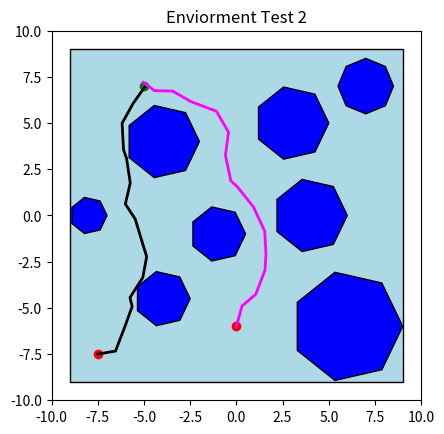

Generate this figure with matplotlib:
import matplotlib.pyplot as plt
import numpy as num
from matplotlib.path import Path
from matplotlib.patches import Wedge
import matplotlib.patches as patches
import random

coordinates = []
parents = {}
cost = {}

coordinates2 = []
parents2 = {}
cost2 = {}


def regular_polygon(n, radius=1, center=(0, 0)):
    cx, cy = center
    angles = num.linspace(0, 2*num.pi, n+1, endpoint=True)

    return [
        (cx + radius*num.cos(a), cy + radius*num.sin(a))
        for a in angles
    ]

def ring(cx, cy, oradius, iradius):
    return Wedge(center = (cx,cy),r = oradius, theta1 = 0, theta2 = 360, width = oradius-iradius, facecolor = 'blue', edgecolor = 'black')

def square(c1x, c1y, c2x, c2y, c3x, c3y, c4x, c4y, fc, ec):
    square = ((c1x, c1y),
           (c2x, c2y),
           (c3x, c3y),
           (c4x, c4y),
           (c1x, c1y))
    square_path = Path(square)
    return patches.PathPatch(square_path, facecolor = fc, edgecolor = ec)

def testerx(xi):  
    x = round(random.uniform(-9.0, 9.0),3)
    return x
def testery(yi):
    y = round(random.uniform(-9.0, 9.0),3)
    return y

def euclidean(x, y, coordinates):
    distance2 = 100
    for coordinate in coordinates:
        point1 = num.array([x, y])
        point2 = num.array(coordinate)

        distance = num.linalg.norm(point1-point2)
        
        if distance < distance2:
            distance2 = distance
            current = coordinate

    return current

def distance(p1, p2):
    p1 = num.array(p1)
    p2 = num.array(p2)
    return num.linalg.norm(p1 - p2)

def line_hits_obstacle(p1, p2, paths, samples=20):
    xs = num.linspace(p1[0], p2[0], samples)
    ys = num.linspace(p1[1], p2[1], samples)

    for x, y in zip(xs, ys):
        for path in paths:
            if path.contains_point((x, y), radius=0.05):
                return True
    return False

def near_nodes(p_new, coordinates, radius):
    neighbors = []
    for node in coordinates:
        if distance(node, p_new) <= radius:
            neighbors.append(tuple(node))
    return neighbors 

def steer(pEucl, pRand, epsilon):
    pEucl = num.array(pEucl)
    pRand = num.array(pRand)

    direction = pRand - pEucl
    dist = num.linalg.norm(direction)

    if dist == 0:
        return pEucl.tolist()

    direction = direction / dist   # normalize

    p_new = pEucl + epsilon * direction

    return p_new.tolist()

def time(path, time):
    i = 0
    time.append(0)
    while (i < (len(path)-1)):

        p1 = num.array(path[i])
        p2 = num.array(path[i+1])

        dist = num.linalg.norm(p1 - p2)
        
        if (i != 0):
            time.append(time[i-1] + 10 * dist)
        else: time.append(10 * dist)
        i = i+1

    return time



square = square(-9, -9, 9, -9, 9, 9, -9, 9, 'lightblue', 'black')

septagon_info = [(7, 3, (6, -6)), 
                 (7, 1, (-8, 0)), 
                 (7, 2, (3, 5)), 
                 (7, 1.5, (-1, -1)), 
                 (7, 2, (-4, 4)), 
                 (7, 1.5, (-4, -4.5)), 
                 (7, 2, (4, 0)), 
                 #(3, 0.5, (-4,0)),
                 (8, 1.5, (7, 7))]

septagon_paths = []
septagon_patches = []

for n, r, center in septagon_info:
    path = Path(regular_polygon(n, r, center))
    patch = patches.PathPatch(path, facecolor = 'blue', edgecolor = "black")
    septagon_paths.append(path)
    septagon_patches.append(patch)

xi = -7.5
yi = -7.5
xt = -5
yt = 7
epsilon = 0.5
radius = 1.5

coordinates.append([xi,yi])
parents[(xi, yi)] = None
cost[(xi, yi)] = 0

fig, ax = plt.subplots()
ax.set_xlim(-10, 10)
ax.set_ylim(-10, 10)
ax.set_aspect('equal')
ax.add_patch(square)
for septagon in septagon_patches:
    ax.add_patch(septagon)
ax.plot(xi, yi, 'o',color = 'red')
ax.plot(xt, yt, 'o', color = 'green')

#Instead of straight to line, move via epsillon on that line

inside = False
insideout = False
i = 0
while ((abs(xi - xt) > 0.25) or (abs(yi - yt) > 0.25)) and i <= 2000:
    xi = testerx(xi)
    yi = testery(yi)
    for path in septagon_paths:
        if path.contains_point((xi, yi), radius = 0.1):
            inside = True
    if inside == False:
        pointc = euclidean(xi, yi, coordinates)
        pointb = [xi, yi]
        pointa = steer(pointc, pointb, epsilon)
        for path in septagon_paths:
            if path.contains_point(pointa, radius = 0.1):
                insideout = True
        if not line_hits_obstacle(pointc, pointa, septagon_paths) and insideout == False:
            xi = pointa[0]
            yi = pointa[1]
            node_new = (xi, yi)
            neighbors = near_nodes(node_new, coordinates, radius)
            parent_s = tuple(pointc)
            c_cost = cost[parent_s] + distance(parent_s, node_new)

            for neighbor in neighbors:
                if not line_hits_obstacle(neighbor, node_new, septagon_paths):
                    new_cost = cost[neighbor] + distance(neighbor, node_new)
                    if new_cost < c_cost:
                        c_cost = new_cost
                        parent_s = neighbor
            coordinates.append([xi, yi])
            parents[node_new] = parent_s
            cost[node_new] = c_cost
        else:
            insideout = False
    else:
        inside = False
    i=i+1

pathC1 = []
current = node_new
goal_node = node_new

while current is not None:
    pathC1.append(current)
    current = parents[current]
pathC1.reverse()


if goal_node is not None:
    xs = [p[0] for p in pathC1]
    ys = [p[1] for p in pathC1]

    ax.plot(xs, ys, '-', color='black', linewidth=2)

time1 = []
time1 = time(pathC1, time1)

print(len(time1))
print(len(pathC1))

fname = 'time_forPath1' # data_PWM_50.txt
with open(fname, 'w') as file:
    for i in range(len(pathC1)):
        file.write(f'Time: {time1[i]}\tCoordinates: {pathC1[i]}\n')

xi = 0.0
yi = -6.0
ax.plot(xi, yi, 'o',color = 'red')

coordinates2.append([xi,yi])
parents2[(xi, yi)] = None
cost2[(xi, yi)] = 0

inside = False
insideout = False
i = 0
while ((abs(xi - xt) > 0.25) or (abs(yi - yt) > 0.25)) and i <= 2000:
    xi = testerx(xi)
    yi = testery(yi)
    for path in septagon_paths:
        if path.contains_point((xi, yi), radius = 0.1):
            inside = True
    if (xi < -4.0 and yi < 2.0):
        inside = True
    if inside == False:
        pointc = euclidean(xi, yi, coordinates2)
        pointb = [xi, yi]
        pointa = steer(pointc, pointb, epsilon)
        for path in septagon_paths:
            if path.contains_point(pointa, radius = 0.1):
                insideout = True
        if not line_hits_obstacle(pointc, pointa, septagon_paths) and insideout == False:
            xi = pointa[0]
            yi = pointa[1]
            node_new = (xi, yi)
            neighbors = near_nodes(node_new, coordinates2, radius)
            parent_s = tuple(pointc)
            c_cost = cost2[parent_s] + distance(parent_s, node_new)

            for neighbor in neighbors:
                if not line_hits_obstacle(neighbor, node_new, septagon_paths):
                    new_cost = cost2[neighbor] + distance(neighbor, node_new)
                    if new_cost < c_cost:
                        c_cost = new_cost
                        parent_s = neighbor
            coordinates2.append([xi, yi])
            parents2[node_new] = parent_s
            cost2[node_new] = c_cost
        else:
            insideout = False
    else:
        inside = False
    i=i+1

path2 = []
current = node_new
goal_node = node_new

while current is not None:
    path2.append(current)
    current = parents2[current]
path2.reverse()


if goal_node is not None:
    xs = [p[0] for p in path2]
    ys = [p[1] for p in path2]

    ax.plot(xs, ys, '-', color='magenta', linewidth=2)


'''
for node in parents:
    parent = parents[node]
    if parent is not None:
        ax.plot(
            [node[0], parent[0]],
            [node[1], parent[1]],
            '-',
            color='black'
        )
for node in parents:
    ax.plot(node[0], node[1], '.', color='black')'''

ax.set_aspect('equal')
ax.set_title("Enviorment Test 2")

plt.show()
